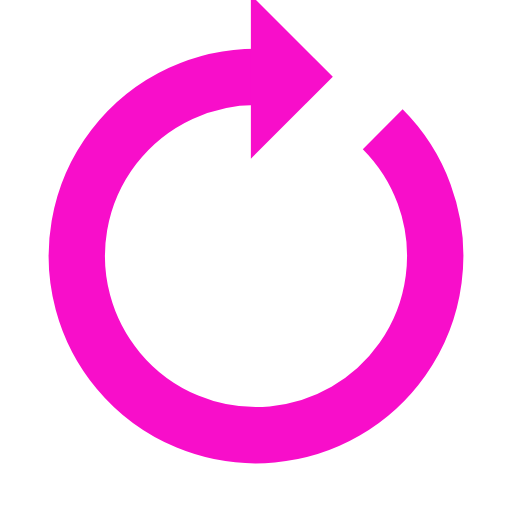
t = 0.00 s
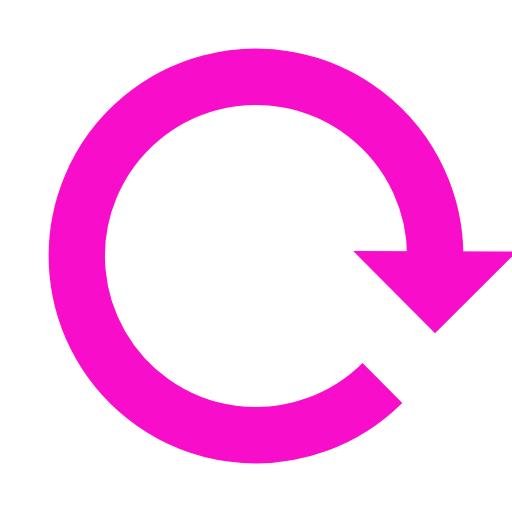
t = 0.32 s
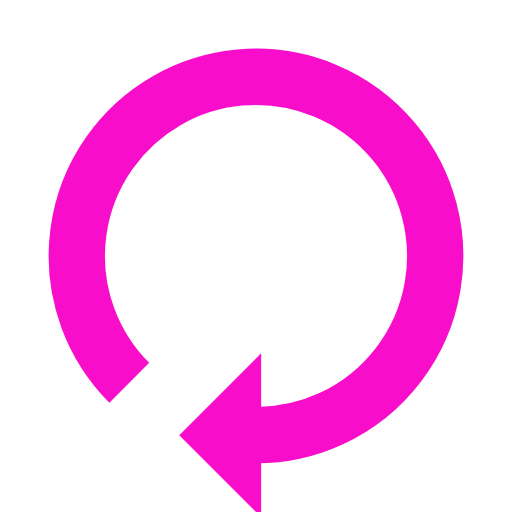
t = 0.64 s
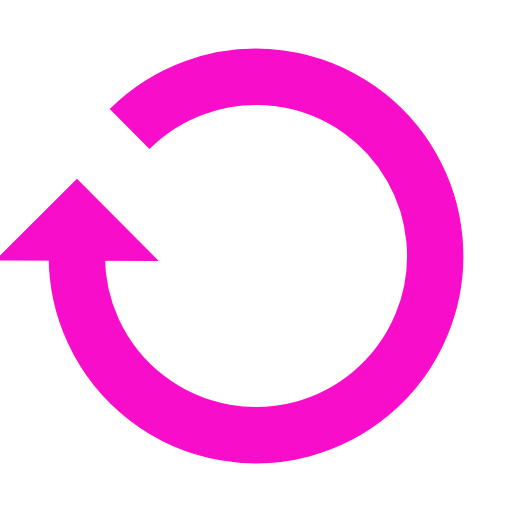
t = 0.96 s

The animated SVG that drew these frames (rendered in a browser with its animation timeline set to each time). Animation: 1 SMIL element (animateTransform=1); one cycle of 1.28 s, repeats indefinitely.

<?xml version="1.0" encoding="utf-8"?>
<svg xmlns="http://www.w3.org/2000/svg" xmlns:xlink="http://www.w3.org/1999/xlink" style="margin: auto; background: none; display: block; shape-rendering: auto;" width="197px" height="197px" viewBox="0 0 100 100" preserveAspectRatio="xMidYMid">
<g>
  <path d="M50 15A35 35 0 1 0 74.74873734152916 25.251262658470843" fill="none" stroke="#f80eca" stroke-width="11"></path>
  <path d="M49 -1L49 31L65 15L49 -1" fill="#f80eca"></path>
  <animateTransform attributeName="transform" type="rotate" repeatCount="indefinite" dur="1.282051282051282s" values="0 50 50;360 50 50" keyTimes="0;1"></animateTransform>
</g>
<!-- [ldio] generated by https://loading.io/ --></svg>